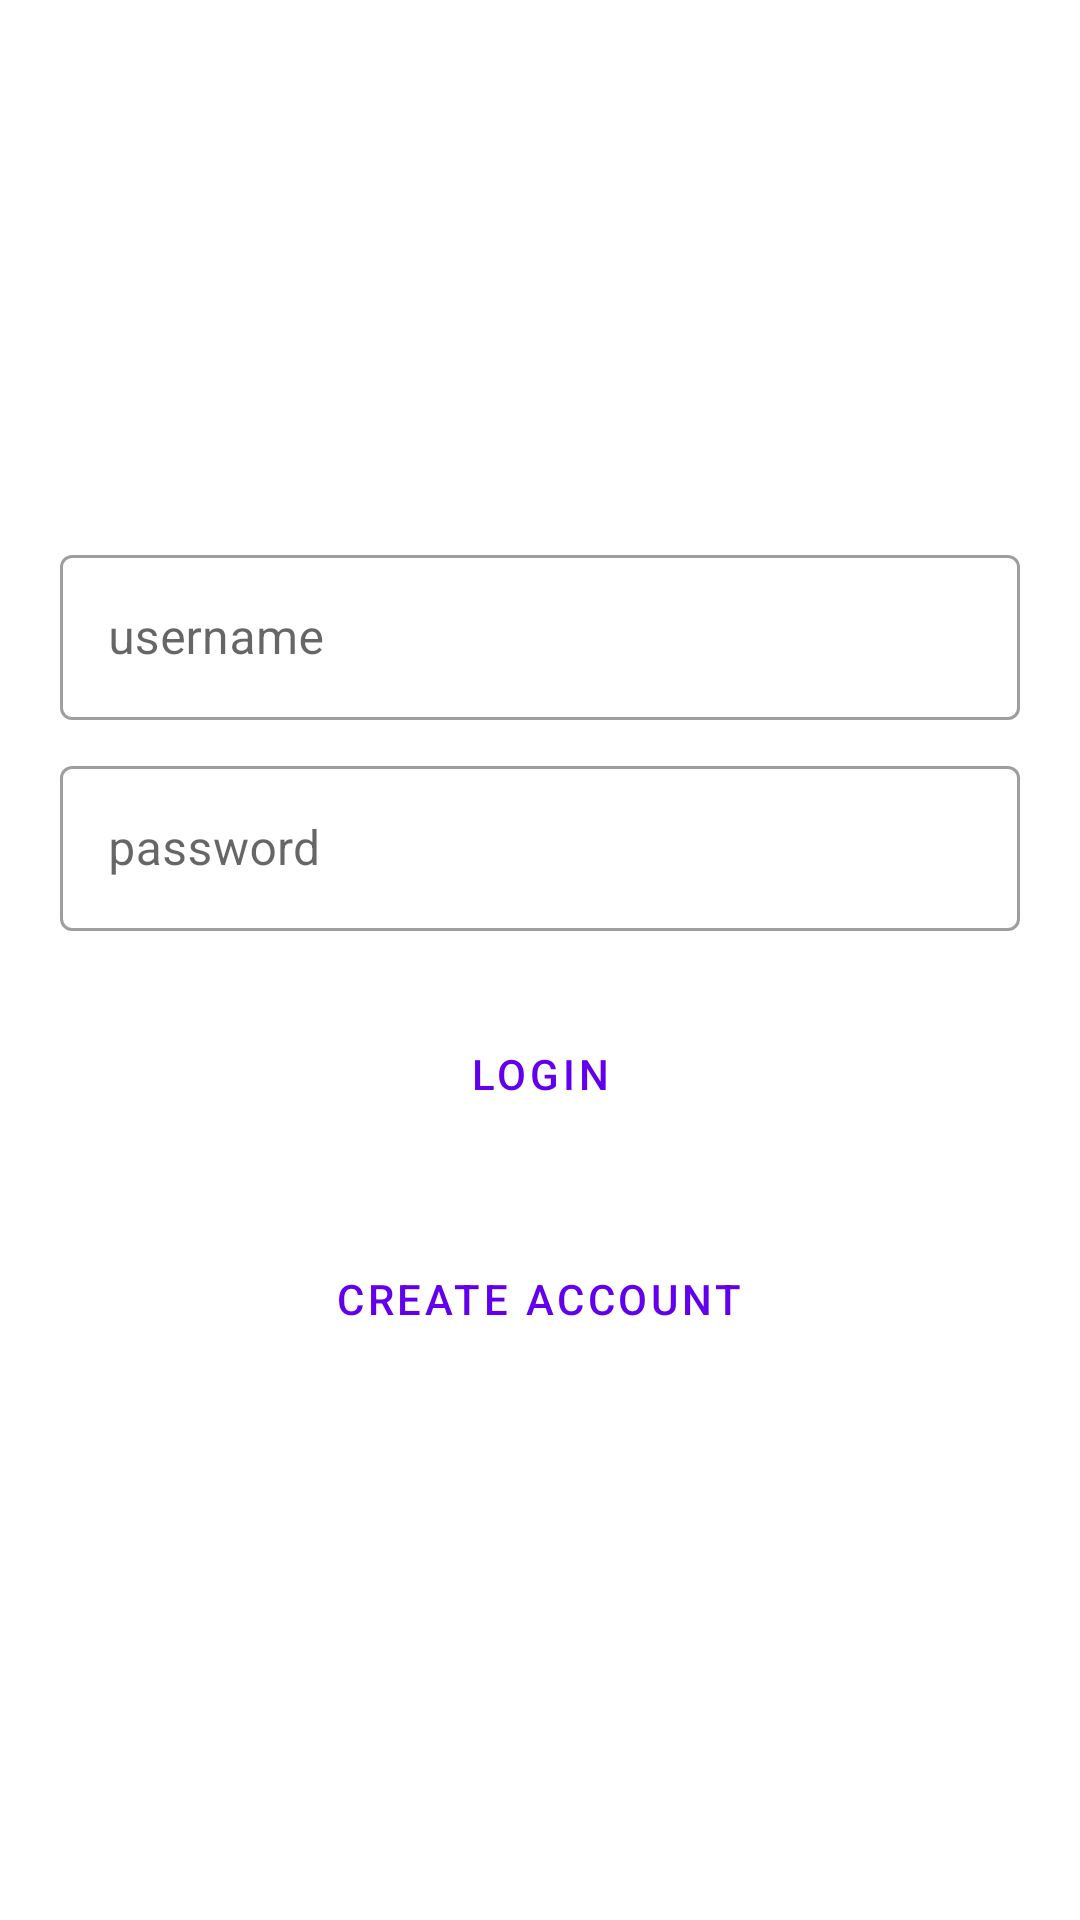

The Android layout XML behind this screen, and the referenced resources:
<!-- AndroidManifest.xml: application theme AppTheme -->
<!-- res/layout/activity_login.xml -->
<?xml version="1.0" encoding="utf-8"?>
<RelativeLayout
    xmlns:android="http://schemas.android.com/apk/res/android"
    xmlns:app="http://schemas.android.com/apk/res-auto"
    xmlns:tools="http://schemas.android.com/tools"
    android:layout_width="match_parent"
    android:layout_height="match_parent"
    tools:context=".login">

    <LinearLayout
        android:layout_width="match_parent"
        android:layout_height="wrap_content"
        android:layout_centerInParent="true"
        android:orientation="vertical"
        >

        <com.google.android.material.textfield.TextInputLayout
            android:layout_width="match_parent"
            android:layout_height="match_parent"
            app:hintEnabled="true"
            style="@style/Widget.MaterialComponents.TextInputLayout.OutlinedBox"
            android:hint="username"
            android:layout_marginStart="20dp"
            android:layout_marginEnd="20dp"
            >

            <com.google.android.material.textfield.TextInputEditText
                android:layout_width="match_parent"
                android:layout_height="55dp"
                app:boxStrokeColor="@color/colorPrimary"
                android:id="@+id/username"


                />
        </com.google.android.material.textfield.TextInputLayout>


        <com.google.android.material.textfield.TextInputLayout
            android:layout_width="match_parent"
            android:layout_height="match_parent"
            app:hintEnabled="true"
            android:hint="password"
            android:layout_marginTop="10dp"
            android:layout_marginStart="20dp"
            android:layout_marginEnd="20dp"
            style="@style/Widget.MaterialComponents.TextInputLayout.OutlinedBox"
            >

            <com.google.android.material.textfield.TextInputEditText
                android:layout_width="match_parent"
                android:layout_height="55dp"
                android:id="@+id/password"
                app:boxStrokeColor="@color/colorPrimary"
                android:inputType="textPassword"/>

        </com.google.android.material.textfield.TextInputLayout>


        <Button
            android:layout_width="wrap_content"
            android:layout_height="55dp"
            android:text="login"
            android:layout_gravity="center"
            android:id="@+id/login"
            android:layout_margin="20dp"
            style="@style/Widget.MaterialComponents.Button.TextButton"
            />

        <Button
            android:layout_width="wrap_content"
            android:layout_height="55dp"
            android:layout_gravity="center"
            android:id="@+id/create"
            style="@style/Widget.MaterialComponents.Button.TextButton"
            android:text="create account"
            android:layout_marginStart="20dp"
            android:layout_marginEnd="20dp"
            />


    </LinearLayout>

</RelativeLayout>
<!-- resources referenced by this layout -->
<resources>
  <style name="AppTheme" parent="Theme.MaterialComponents.Light">
          
          <item name="colorPrimary">@color/colorPrimary</item>
          <item name="colorPrimaryDark">@color/colorPrimaryDark</item>
          <item name="colorAccent">@color/colorAccent</item>
      </style>
  <!-- not gathered from this repository: default colours our renderer supplied (Android Studio template values) -->
  <color name="colorPrimary">#FF6200EE</color>
  <color name="colorPrimaryDark">#FF3700B3</color>
  <color name="colorAccent">#FF03DAC5</color>
</resources>
